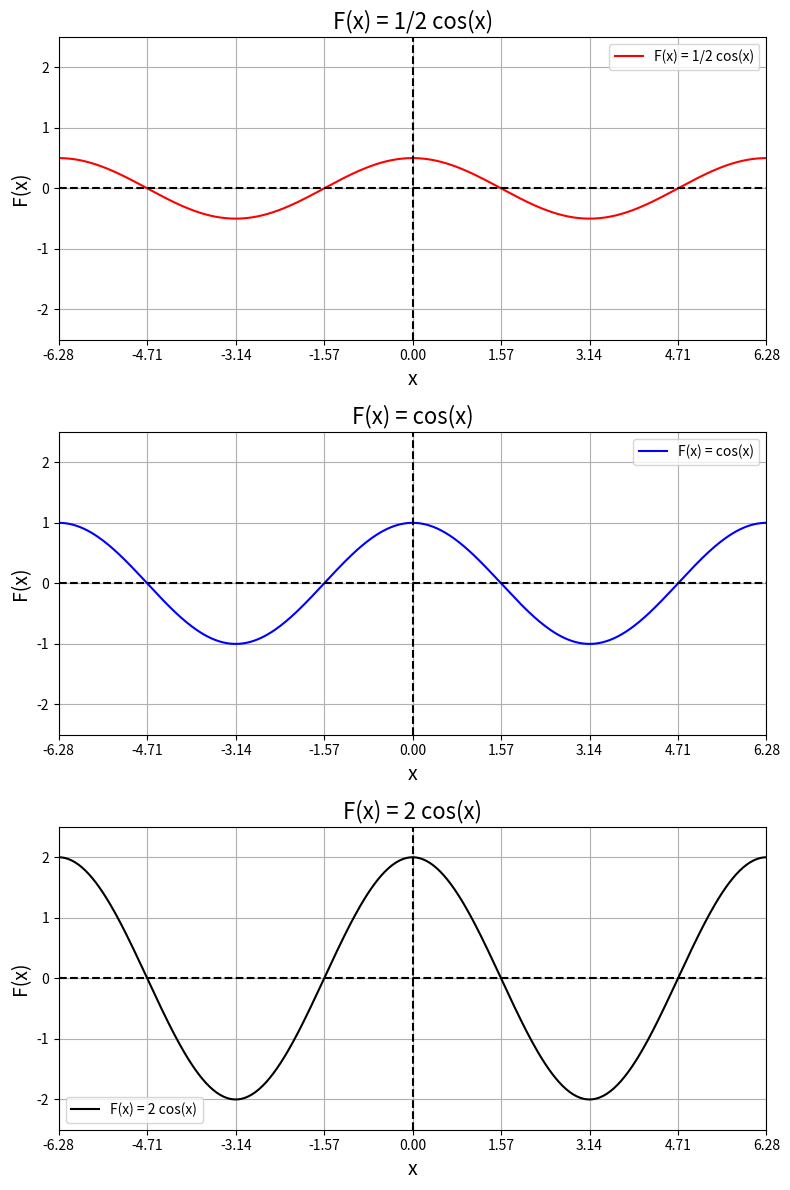

Write the Python code that produced this figure.
import numpy as np
import matplotlib.pyplot as plt

def func1(x):
    return 0.5 * np.cos(x)

def func2(x):
    return np.cos(x)

def func3(x):
    return 2 * np.cos(x)

functions = [func1, func2, func3]
colors = ['red', 'blue', 'black']
labels = ['F(x) = 1/2 cos(x)', 'F(x) = cos(x)', 'F(x) = 2 cos(x)']

x_values = np.linspace(-2*np.pi, 2*np.pi, 400)

fig, axs = plt.subplots(3, figsize=(8, 12))

for ax, func, color, label in zip(axs, functions, colors, labels):
    y_values = func(x_values)
    ax.plot(x_values, y_values, color=color, label=label)
    ax.set_xlabel('x', fontsize=14)
    ax.set_ylabel('F(x)', fontsize=14)
    ax.set_title(label, fontsize=16)
    ax.grid(True)
    ax.axhline(y=0, color='k', linestyle='--')
    ax.axvline(x=0, color='k', linestyle='--')
    ax.set_xlim(-2*np.pi, 2*np.pi)
    ax.set_xticks(np.arange(-2*np.pi, 2.5*np.pi, 0.5*np.pi))
    ax.set_ylim(-2.5, 2.5)
    ax.legend()

plt.tight_layout()
plt.show()